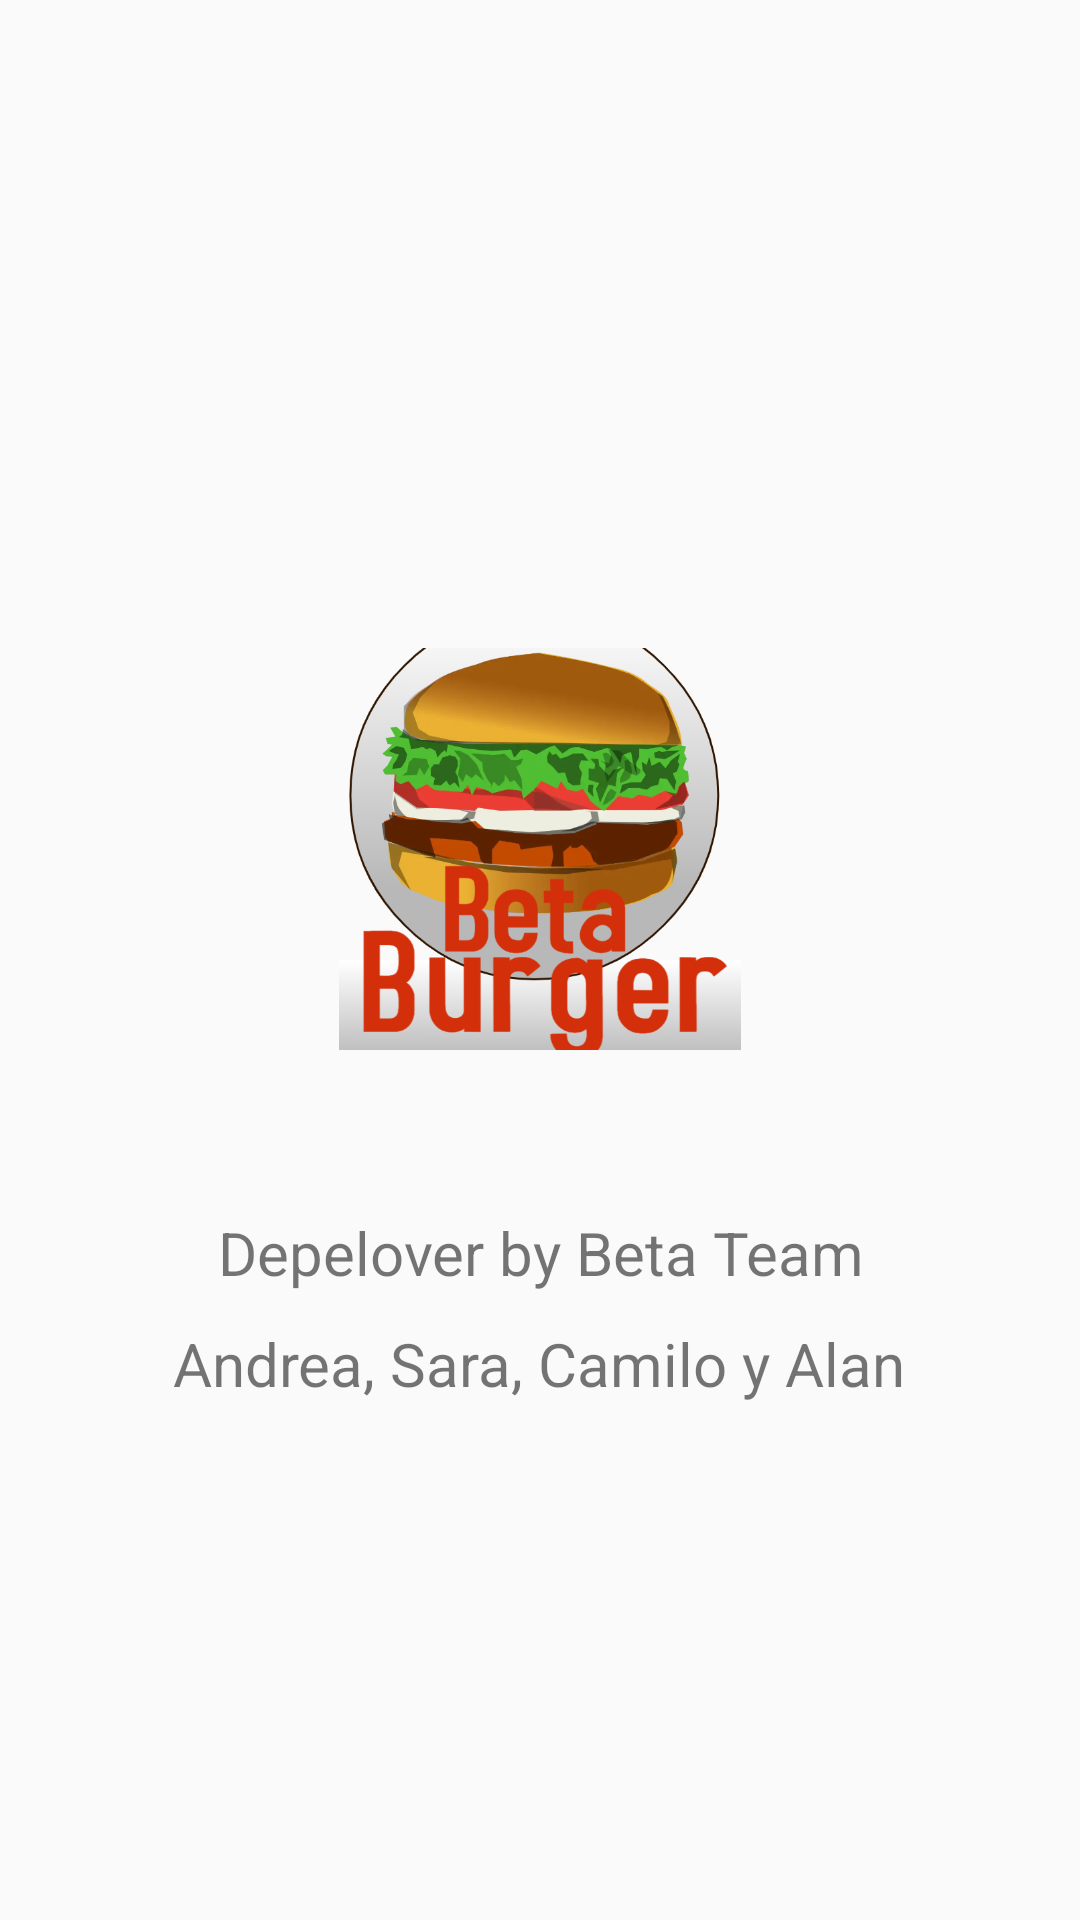

Layout XML and referenced resources for this Android screen:
<!-- AndroidManifest.xml: application theme Theme.BetaDemo -->
<!-- res/layout/fragment_about.xml -->
<?xml version="1.0" encoding="utf-8"?>
<LinearLayout
    xmlns:android="http://schemas.android.com/apk/res/android"
    xmlns:tools="http://schemas.android.com/tools"
    android:layout_width="match_parent"
    android:layout_height="match_parent"
    android:orientation="vertical"
    android:gravity="center"
    tools:context="AboutFragment">

    <ImageView
        android:layout_width="134dp"
        android:layout_height="222dp"
        android:src="@drawable/bblogo" />

    <TextView
        android:layout_width="wrap_content"
        android:layout_height="wrap_content"
        android:layout_marginTop="10dp"
        android:textSize="20sp"
        android:gravity="center"
        android:text="Depelover by Beta Team"/>

    <TextView
        android:layout_width="257dp"
        android:layout_height="wrap_content"
        android:layout_marginTop="10dp"
        android:gravity="center"
        android:text="Andrea, Sara, Camilo y Alan"
        android:textSize="20sp" />

</LinearLayout>
<!-- resources referenced by this layout -->
<resources>
  <!-- drawable bblogo: png bitmap (drawable, 212687 bytes) -->
  <style name="Theme.BetaDemo" parent="Theme.AppCompat.Light.NoActionBar">
          
          
          <item name="colorPrimary">@color/purple_500</item>
          <item name="colorPrimaryVariant">@color/purple_700</item>
          <item name="colorOnPrimary">@color/white</item>
          
          <item name="colorSecondary">@color/teal_200</item>
          <item name="colorSecondaryVariant">@color/teal_700</item>
          <item name="colorOnSecondary">@color/black</item>
          
          <item name="android:statusBarColor">?attr/colorPrimaryVariant</item>
          
      </style>
  <color name="purple_500">#FF6200EE</color>
  <color name="purple_700">#FF3700B3</color>
  <color name="white">#FFFFFFFF</color>
  <color name="teal_200">#FF03DAC5</color>
  <color name="teal_700">#FF018786</color>
  <color name="black">#FF000000</color>
</resources>
